Run: headless pygame with SDL's dummy video driver; simulated clock (each Clock.tick advances the game by its frame time, no real sleeping); random seed 0; keys injected as events and as key.get_pressed() state; no mouse input.
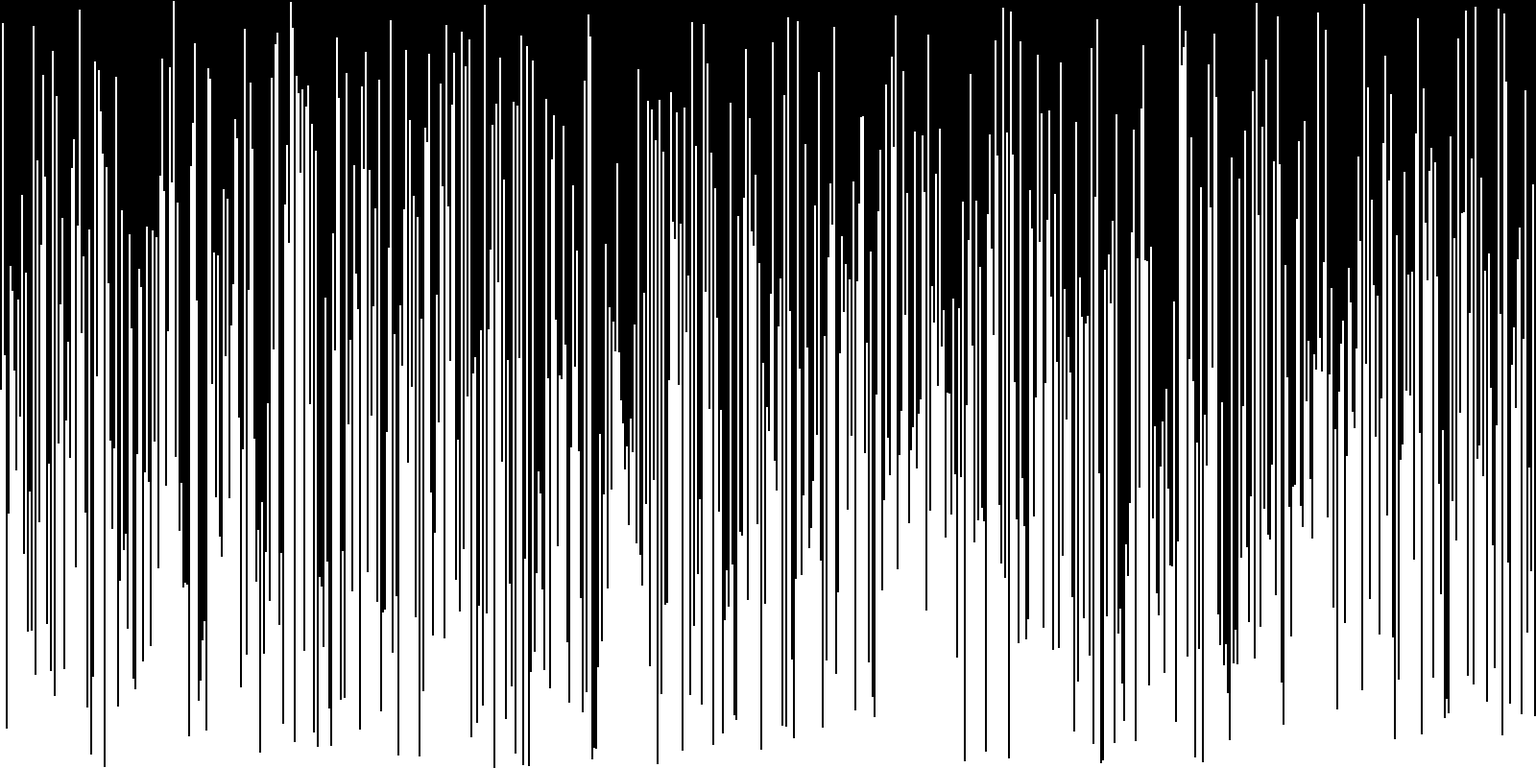
Frame 1 of 4 · flips 1–60 · no input
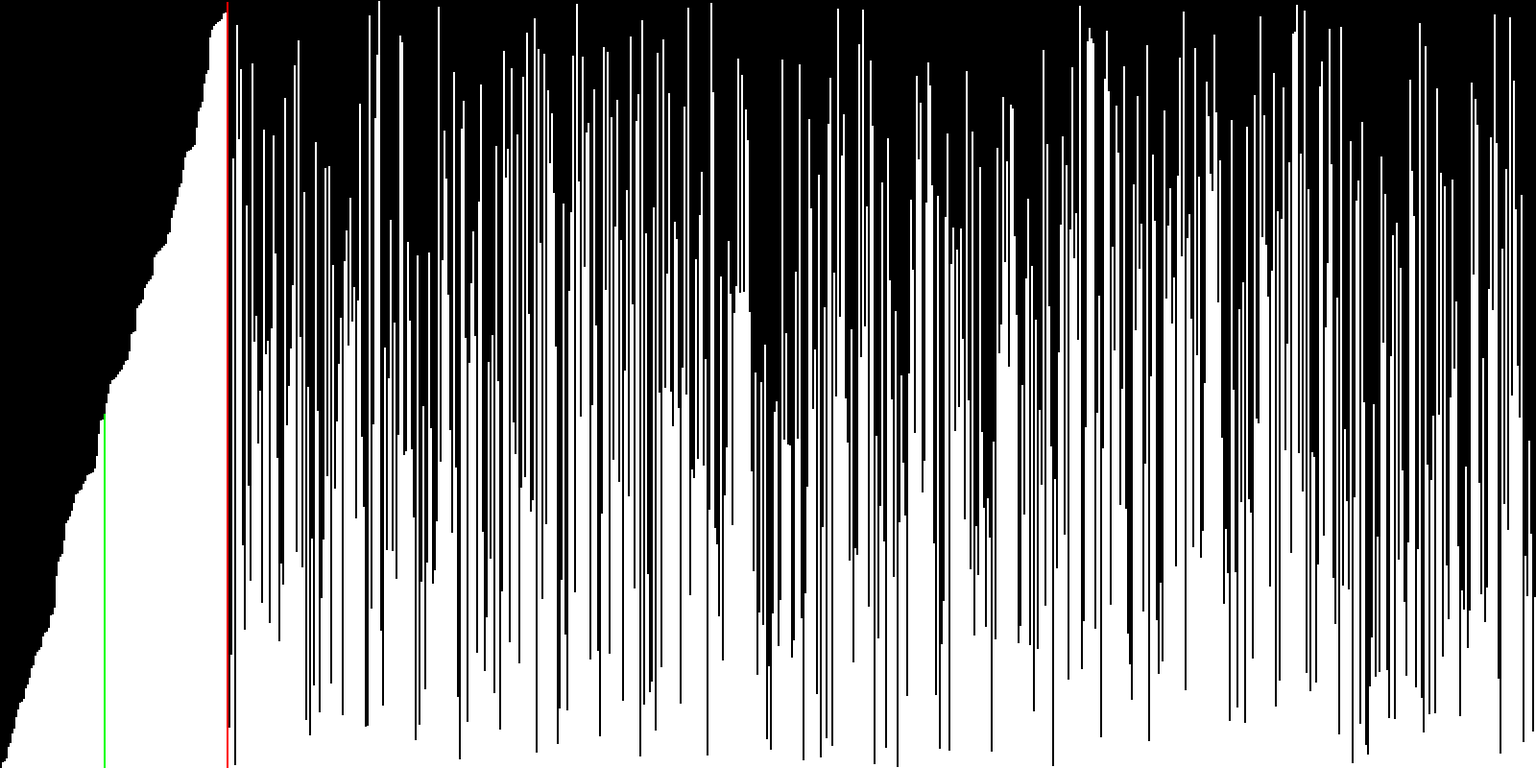
Frame 2 of 4 · flips 61–180 · tapped SPACE, RETURN · held RIGHT (→), D
Frame 3 of 4 · flips 181–300 · held DOWN (↓), S · screen same as frame 1, image omitted
Frame 4 of 4 · flips 301–420 · held LEFT (←), A, UP (↑), W · screen unchanged from frame 3, image omitted

The pygame program that drew these frames:

import pygame
import random, time, sys
pygame.init()
dimensions = (1600, 800)
display = pygame.display.set_mode((dimensions[0], dimensions[1]))
display.fill(pygame.Color("black"))

class Algorithm:
    def __init__(self, name):
        self.array = random.sample(range(800), 800)
        self.name = name
    def updateDisplay(self, swapBlock1=None, swapBlock2=None):
        update(self, swapBlock1, swapBlock2)
    def run(self):
        self.startTime = time.time()
        self.algorithm()
        timeElapsed = time.time() - self.startTime
        return self.array, timeElapsed

class SelectionSort(Algorithm):
    def __init__(self):
        super().__init__("SelectionSort")

    def algorithm(self):
        for i in range(len(self.array)):
            minIndex = i
            for j in range(i+1, len(self.array)):
                if self.array[j] < self.array[minIndex]:
                    minIndex = j
            self.array[i], self.array[minIndex] = self.array[minIndex], self.array[i]
            self.updateDisplay(self.array[i], self.array[minIndex])

class InsertionSort(Algorithm):
    def __init__(self):
        super().__init__("InsertionSort")

    def algorithm(self):
        for i in range(len(self.array)):
            key = self.array[i]
            j = i
            while j > 0 and key < self.array[j-1]:
                self.array[j] = self.array[j-1]
                j -= 1
            self.array[j] = key
            self.updateDisplay(self.array[j], self.array[i])

class QuickSort(Algorithm):
    def __init__(self):
        super().__init__("QuickSort")

    def algorithm(self, array = [] , start=0, end=0):
        if array == []:
            array = self.array
            end = len(array) - 1
        if start < end:
            pivot = self.partition(array,start,end)
            self.algorithm(array,start,pivot - 1)
            self.algorithm(array,pivot + 1,end)

    def partition(self, array, start, end):
        x = array[end]
        i = start-1
        for j in range(start, end + 1, 1):
            if array[j] <= x:
                i += 1
                if i < j:
                    array[i], array[j] = array[j], array[i]
                    self.updateDisplay(array[i], array[j])
        return i

class HeapSort(Algorithm):
    def __init__(self):
        super().__init__("HeapSort")

    def heapify(self, n, i):
        largest = i
        left = 2 * i + 1
        right = 2 * i + 2
        if left < n and self.array[i] < self.array[left]:
            largest = left
        if right < n and self.array[largest] < self.array[right]:
            largest = right
        if largest != i:
            self.array[i], self.array[largest] = self.array[largest], self.array[i]
            self.updateDisplay(self.array[i], self.array[largest])
            self.heapify(n, largest)

    def algorithm(self):
        n = len(self.array)
        for i in range(n,-1,-1):
            self.heapify(n, i)
        for i in range(n-1,0,-1):
            self.array[i], self.array[0] = self.array[0], self.array[i]
            self.heapify(i, 0)

class RadixSort(Algorithm):
    def __init__(self):
        super().__init__("RadixSort")

    def algorithm(self):

        def counting_sort(self, exp):
            output = [0] * len(self.array)
            count = [0] * (10)
            for i in range(0, len(self.array)):
                idx = (self.array[i]//exp)
                count[int((idx)%10)] += 1
            for i in range(1,10):
                count[i] += count[i-1]
            i = len(self.array)-1
            while i >= 0:
                idx = (self.array[i]/exp)
                output[count[int((idx)%10)]-1] = self.array[i]
                count[int((idx)%10)] -= 1
                i -= 1
            i = 0
            for i in range(len(self.array)):
                self.array[i] = output[i]
                self.updateDisplay(self.array[i])

        maximum = max(self.array)
        exp = 1
        while maximum // exp > 0:
            counting_sort(self, exp)
            exp *= 10

class ShellSort(Algorithm):
    def __init__(self):
        super().__init__("ShellSort")

    def algorithm(self):
        gap = len(self.array) // 2

        while gap > 0:
            for i in range(gap,len(self.array)):
                temp = self.array[i]
                j = i
                while j >= gap and self.array[j-gap] > temp:
                    self.array[j] = self.array[j-gap]
                    j -= gap
                self.array[j] = temp
                self.updateDisplay(self.array[j], self.array[self.array[i]])
            gap //= 2

class BubbleSort(Algorithm):
    def __init__(self):
        super().__init__("BubbleSort")

    def algorithm(self):
        for i in range(len(self.array)):
            for j in range(len(self.array)-1-i):
                if self.array[j] > self.array[j+1]:
                    self.array[j], self.array[j+1] = self.array[j+1], self.array[j]
            self.updateDisplay(self.array[j], self.array[j+1])

class CocktailSort(Algorithm):
    def __init__(self):
        super().__init__("CocktailSort")

    def algorithm(self):
        swapped = True
        start = 0
        end = len(self.array) - 1
        while swapped == True:
            swapped = False
            for i in range(start, end):
                if (self.array[i] > self.array[i+1]):
                    self.array[i], self.array[i+1] = self.array[i+1], self.array[i]
                    swapped = True
            self.updateDisplay(self.array[i], self.array[self.array[i+1]])
            if swapped == False:
                break
            swapped == False
            end -= 1
            for i in range(end-1, start-1, -1):
                if self.array[i] > self.array[i+1]:
                    self.array[i], self.array[i+1] = self.array[i+1], self.array[i]
                    swapped = True
            self.updateDisplay(self.array[i], self.array[self.array[i+1]])
        start += 1

class GnomeSort(Algorithm):
    def __init__(self):
        super().__init__("GnomeSort")

    def algorithm(self):
        idx = 0
        while idx < len(self.array):
            if idx == 0:
                idx += 1
            if self.array[idx] >= self.array[idx - 1]:
                idx += 1
            else:
                self.array[idx], self.array[idx-1] = self.array[idx-1], self.array[idx]
                self.updateDisplay(self.array[idx], self.array[self.array[idx-1]])
                idx -= 1

algorithms = {0: SelectionSort(),
1: InsertionSort(),
2: QuickSort(),
3: HeapSort(),
4: RadixSort(),
5: ShellSort(),
6: BubbleSort(),
7: CocktailSort(),
8: GnomeSort()}

def closeWindow():
    for event in pygame.event.get():
        if event.type == pygame.QUIT:
            pygame.quit();
            sys.exit();

        if event.type == pygame.KEYDOWN:
            main()

def update(algorithm, swapBlock1=None, swapBlock2=None, display=display):
    display.fill(pygame.Color("black"))
    pygame.display.set_caption("Sorting Algorithm Visualiser    Algorithm: {}   Time: {:.3f}    Status: Sorting".format(algorithm.name, time.time() - algorithm.startTime))

    blockWidth = int(dimensions[0]/len(algorithm.array))
    arrayDimensionRatio = int(dimensions[1]/len(algorithm.array))
    for i in range(len(algorithm.array)):
        blockColor = "white"
        if swapBlock1 == algorithm.array[i]:
            blockColor = "green"
        elif swapBlock2 == algorithm.array[i]:
            blockColor = "red"
        pygame.draw.rect(display, blockColor, (i*blockWidth, dimensions[1] - algorithm.array[i]*arrayDimensionRatio, blockWidth, algorithm.array[i]*arrayDimensionRatio))
    closeWindow()
    pygame.display.update()

def updateBefore(algorithm, display=display):
    display.fill(pygame.Color("black"))
    pygame.display.set_caption("Sorting Algorithm Visualiser    Algorithm: {}   Status: Not Sorting".format(algorithm.name))

    blockWidth = int(dimensions[0]/len(algorithm.array))
    arrayDimensionRatio = int(dimensions[1]/len(algorithm.array))
    for i in range(len(algorithm.array)):
        pygame.draw.rect(display, "white", (i*blockWidth, dimensions[1] - algorithm.array[i]*arrayDimensionRatio, blockWidth, algorithm.array[i]*arrayDimensionRatio))
    pygame.display.update()

def continueRun(algorithm, display, time):
    pygame.display.set_caption("Sorting Algorithm Visualiser    Algorithm: {}   Time: {:.3f}    Status: Done".format(algorithm.name, time))
    pygame.display.update()

def main():
    algoNum = 0
    run = True
    while run:
        sorting = False
        algorithm = algorithms[algoNum]
        updateBefore(algorithm)
        for event in pygame.event.get():
            if event.type == pygame.QUIT:
                run = False
                pygame.quit()
                sys.exit()
            if event.type != pygame.KEYDOWN:
                continue
            if event.key == pygame.K_RETURN:
                print("Enter Key")
                sorting = True
            elif event.key == pygame.K_RIGHT and algoNum != len(algorithms)-1:
                print("Right Arrow Key")
                algoNum += 1
                algorithm = algorithms[algoNum]
                updateBefore(algorithm)
            elif event.key == pygame.K_LEFT and algoNum != 0:
                print("Left Arrow Key")
                algoNum -= 1
                algorithm = algorithms[algoNum]
                updateBefore(algorithm)
        if sorting:
            try:
                timeElapsed = algorithm.run()[1]
                continueRun(algorithm, display, timeElapsed)
                time.sleep(2)
                algorithm.array = random.sample(range(800), 800)
            except:
                pass

if __name__ == "__main__":
    main()
